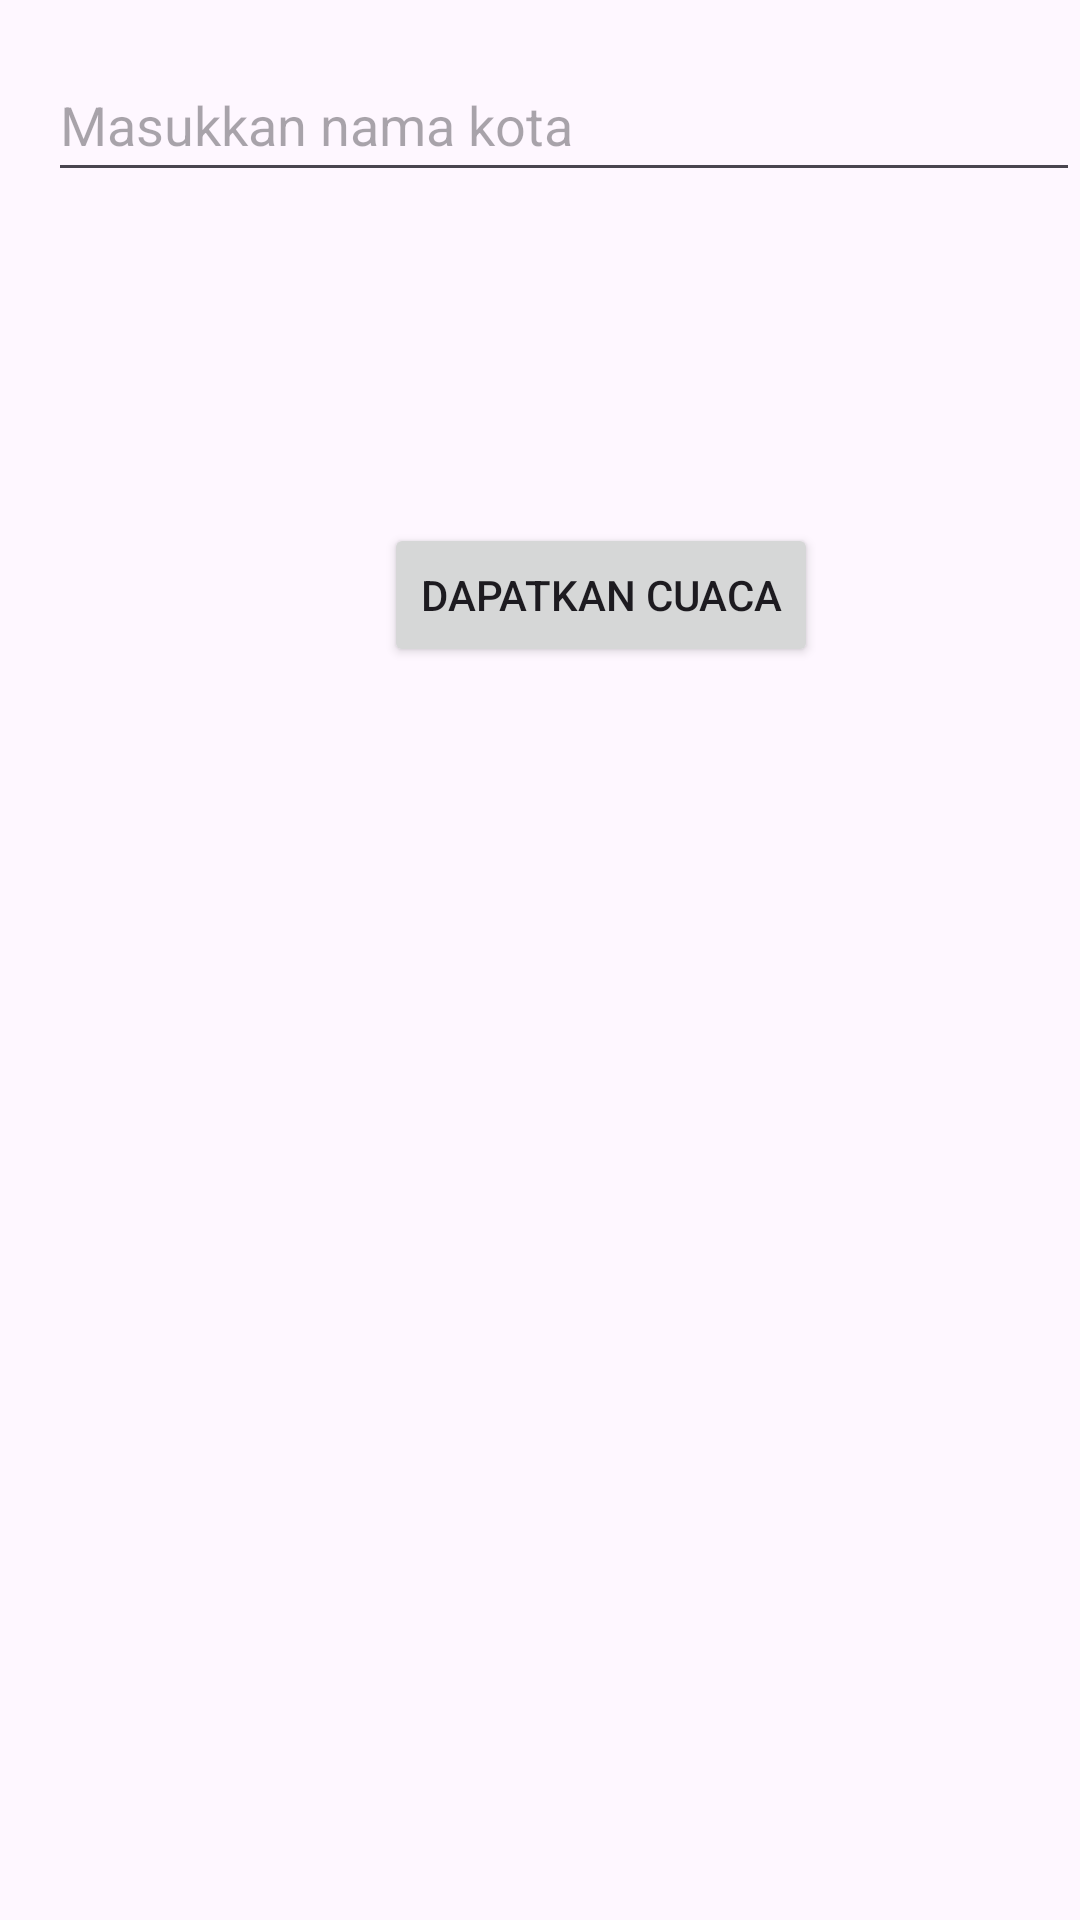

This screen was rendered from an Android layout file. Write that file and the resources it references.
<!-- AndroidManifest.xml: application theme Theme.Tugasandroiid -->
<!-- res/layout/activity_cuaca.xml -->
<?xml version="1.0" encoding="utf-8"?>
<androidx.constraintlayout.widget.ConstraintLayout xmlns:android="http://schemas.android.com/apk/res/android"
    xmlns:app="http://schemas.android.com/apk/res-auto"
    xmlns:tools="http://schemas.android.com/tools"
    android:layout_width="match_parent"
    android:layout_height="match_parent"
    tools:context=".cuaca">

    <androidx.constraintlayout.widget.ConstraintLayout
        android:layout_width="match_parent"
        android:layout_height="match_parent"
        tools:context=".MainActivity"
        tools:layout_editor_absoluteX="16dp"
        tools:layout_editor_absoluteY="85dp">


        <EditText
            android:id="@+id/et_city"
            android:layout_width="match_parent"
            android:layout_height="wrap_content"
            android:layout_marginStart="16dp"
            android:layout_marginTop="16dp"
            android:hint="Masukkan nama kota"
            android:inputType="text"
            android:minHeight="48dp"
            app:layout_constraintStart_toStartOf="parent"
            app:layout_constraintTop_toTopOf="parent" />

        <TextView
            android:id="@+id/tv_city"
            android:layout_width="wrap_content"
            android:layout_height="wrap_content"
            android:layout_marginStart="16dp"
            android:layout_marginTop="8dp"
            android:textSize="24sp"
            app:layout_constraintStart_toStartOf="parent"
            app:layout_constraintTop_toBottomOf="@+id/et_city" />

        <TextView
            android:id="@+id/tv_temp"
            android:layout_width="wrap_content"
            android:layout_height="wrap_content"
            android:layout_marginStart="16dp"
            android:layout_marginTop="8dp"
            app:layout_constraintStart_toStartOf="parent"
            app:layout_constraintTop_toBottomOf="@+id/tv_city" />

        <TextView
            android:id="@+id/tv_desc"
            android:layout_width="wrap_content"
            android:layout_height="wrap_content"
            android:layout_marginStart="16dp"
            android:layout_marginTop="8dp"
            android:layout_marginBottom="16dp"
            app:layout_constraintStart_toStartOf="parent"
            app:layout_constraintTop_toBottomOf="@+id/tv_temp" />

        <Button
            android:id="@+id/btn_get_weather"
            android:layout_width="wrap_content"
            android:layout_height="wrap_content"
            android:layout_marginStart="128dp"
            android:layout_marginTop="16dp"
            android:text="Dapatkan Cuaca"
            app:layout_constraintStart_toStartOf="parent"
            app:layout_constraintTop_toBottomOf="@+id/tv_desc" />

    </androidx.constraintlayout.widget.ConstraintLayout>
</androidx.constraintlayout.widget.ConstraintLayout>
<!-- resources referenced by this layout -->
<resources>
  <style name="Theme.Tugasandroiid" parent="Base.Theme.Tugasandroiid" />
  <style name="Base.Theme.Tugasandroiid" parent="Theme.Material3.DayNight.NoActionBar">
          
          
      </style>
</resources>
